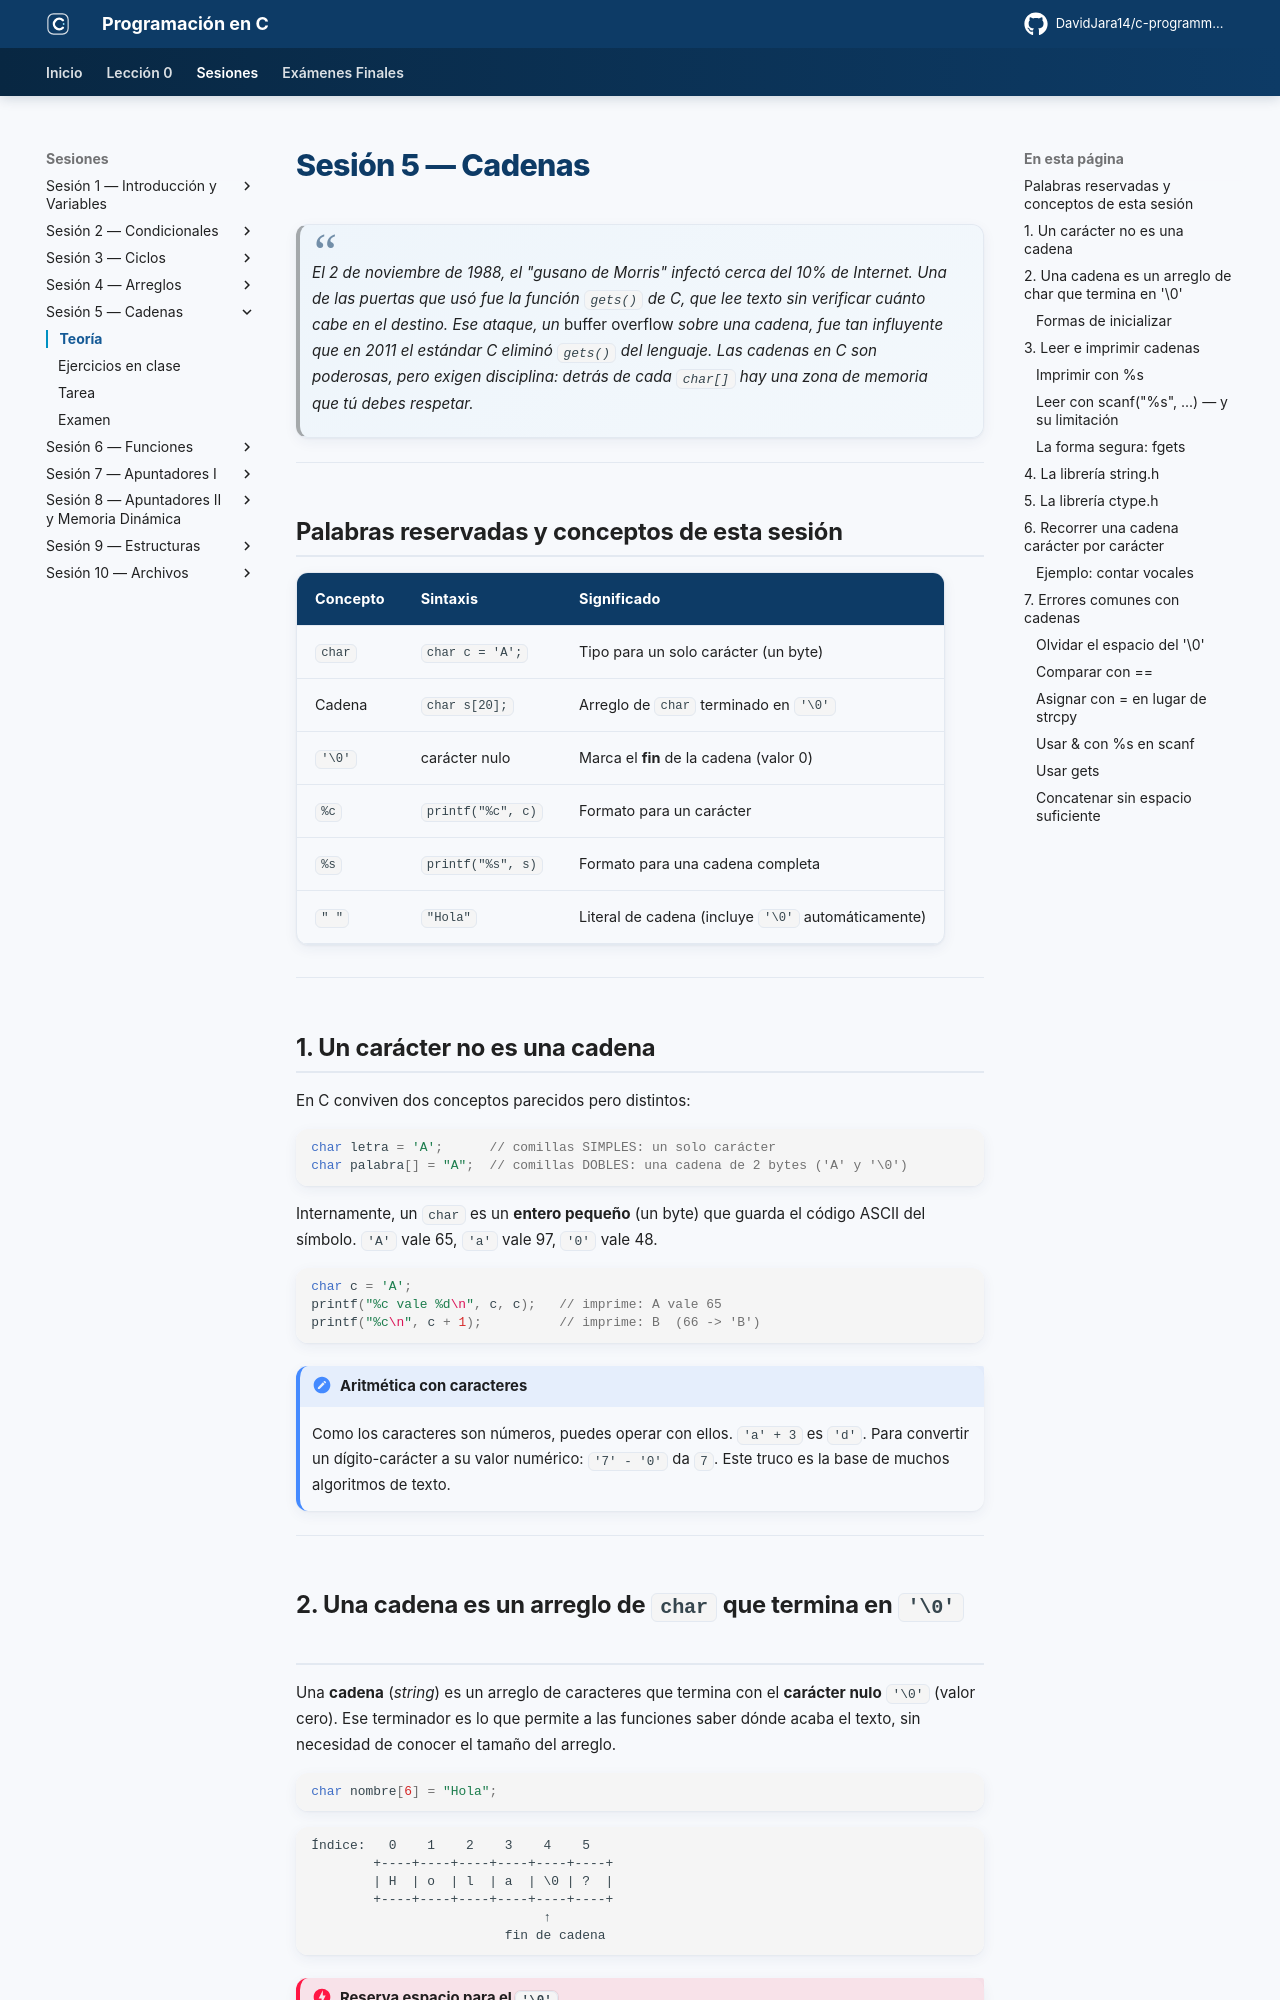

repository: DavidJara14/c-programming · page: sesion-05/teoria/index.html · generator: mkdocs

# Sesión 5 — Cadenas

> *El 2 de noviembre de 1988, el "gusano de Morris" infectó cerca del 10% de Internet. Una de las puertas que usó fue la función `gets()` de C, que lee texto sin verificar cuánto cabe en el destino. Ese ataque, un* buffer overflow *sobre una cadena, fue tan influyente que en 2011 el estándar C eliminó `gets()` del lenguaje. Las cadenas en C son poderosas, pero exigen disciplina: detrás de cada `char[]` hay una zona de memoria que tú debes respetar.*

---

## Palabras reservadas y conceptos de esta sesión

| Concepto | Sintaxis | Significado |
|----------|----------|-------------|
| `char` | `char c = 'A';` | Tipo para un solo carácter (un byte) |
| Cadena | `char s[20];` | Arreglo de `char` terminado en `'\0'` |
| `'\0'` | carácter nulo | Marca el **fin** de la cadena (valor 0) |
| `%c` | `printf("%c", c)` | Formato para un carácter |
| `%s` | `printf("%s", s)` | Formato para una cadena completa |
| `" "` | `"Hola"` | Literal de cadena (incluye `'\0'` automáticamente) |

---

## 1. Un carácter no es una cadena

En C conviven dos conceptos parecidos pero distintos:

```c
char letra = 'A';      // comillas SIMPLES: un solo carácter
char palabra[] = "A";  // comillas DOBLES: una cadena de 2 bytes ('A' y '\0')
```

Internamente, un `char` es un **entero pequeño** (un byte) que guarda el código ASCII del símbolo. `'A'` vale 65, `'a'` vale 97, `'0'` vale 48.

```c
char c = 'A';
printf("%c vale %d\n", c, c);   // imprime: A vale 65
printf("%c\n", c + 1);          // imprime: B  (66 -> 'B')
```

!!! note "Aritmética con caracteres"
    Como los caracteres son números, puedes operar con ellos. `'a' + 3` es `'d'`. Para convertir un dígito-carácter a su valor numérico: `'7' - '0'` da `7`. Este truco es la base de muchos algoritmos de texto.

---
